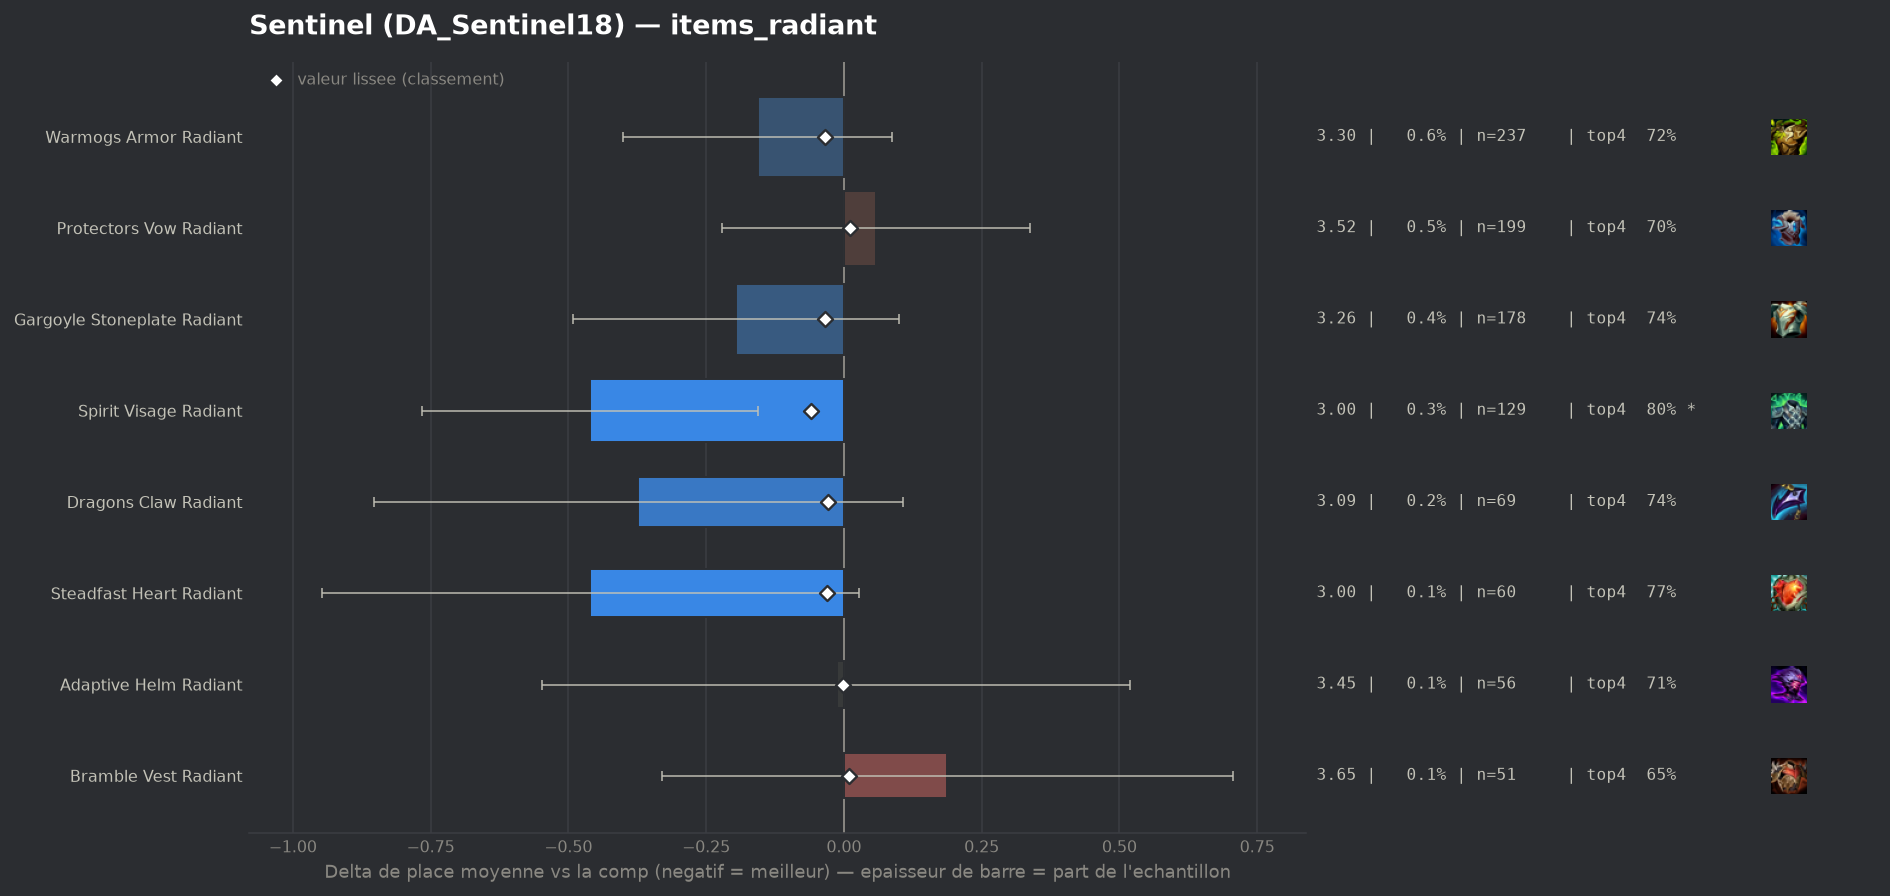

Values plotted in this chart, from the file beside it:
group, label, n, share, avg_place, shrunk_avg, score, d_avg, d_avg_pess, impact, d_top4, win, top2, top4, sd, z, p, significant
populaire, Spirit Visage Radiant, 129, 0.002999, 3.0, 3.4, -0.06, -0.46, -0.155, 0.0002, 0.083, 0.2403, 0.4651, 0.7984, 1.765, -2.95, 0.00315, True
populaire, Gargoyle Stoneplate Radiant, 178, 0.004138, 3.264, 3.426, -0.034, -0.196, 0.0, 0.0001, 0.0261, 0.264, 0.427, 0.7416, 2.006, -1.3, 0.194, False
populaire, Warmogs Armor Radiant, 237, 0.005509, 3.304, 3.426, -0.034, -0.156, 0.0, 0.0002, 0.0018, 0.2068, 0.4219, 0.7173, 1.909, -1.25, 0.21, False
populaire, Steadfast Heart Radiant, 60, 0.001395, 3.0, 3.43, -0.03, -0.46, 0.0, 0.0, 0.0512, 0.3167, 0.4667, 0.7667, 1.924, -1.85, 0.06431, False
populaire, Dragons Claw Radiant, 69, 0.001604, 3.087, 3.432, -0.028, -0.373, 0.0, 0.0, 0.0237, 0.3333, 0.4638, 0.7391, 2.034, -1.52, 0.1282, False
populaire, Adaptive Helm Radiant, 56, 0.001302, 3.446, 3.459, -0.001, -0.013, 0.0, 0.0, -0.0012, 0.2143, 0.375, 0.7143, 2.035, -0.05, 0.961, False
populaire, Bramble Vest Radiant, 51, 0.001186, 3.647, 3.47, 0.01, 0.187, 0.0, -0.0, -0.0684, 0.1765, 0.3529, 0.6471, 1.887, 0.71, 0.4787, False
populaire, Protectors Vow Radiant, 199, 0.004626, 3.518, 3.471, 0.011, 0.058, 0.0, -0.0001, -0.0119, 0.2161, 0.3719, 0.7035, 2.012, 0.4, 0.6856, False
